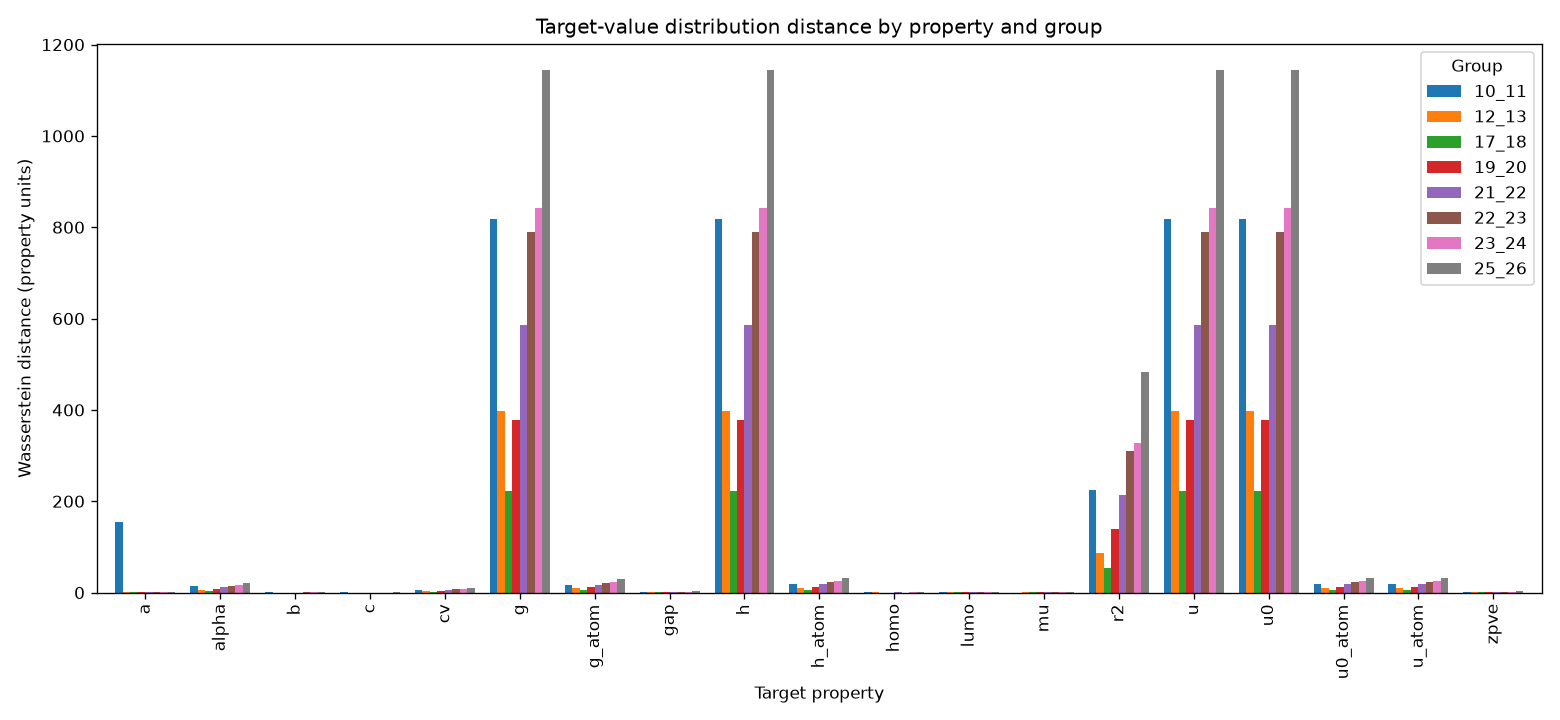

The data file committed next to this chart (first rows):
target_index, property, group, ref_mean, ref_std, group_mean, group_std, wasserstein, kl_divergence, overlap, ks_stat, ks_p, log_wasserstein
0, mu, 10_11, 3.274, 1.61, 3.238, 1.524, 0.0781, 0.1859, 0.9342, 0.01888, 0.9472, 0.0752
0, mu, 12_13, 3.274, 1.61, 3.495, 1.668, 0.262, 0.1291, 0.8978, 0.07161, 0.0007551, 0.2327
0, mu, 17_18, 3.274, 1.61, 2.83, 1.399, 0.4435, 0.2337, 0.8737, 0.1283, 2.001445034558607e-11, 0.3671
0, mu, 19_20, 3.274, 1.61, 2.472, 1.353, 0.8121, 0.5687, 0.7624, 0.2409, 1.6713678975720775e-39, 0.5945
0, mu, 21_22, 3.274, 1.61, 1.956, 1.026, 1.318, 1.618, 0.5924, 0.4141, 2.870023051569215e-118, 0.8408
0, mu, 22_23, 3.274, 1.61, 1.685, 1.143, 1.591, 2.365, 0.543, 0.4642, 8.895668394376804e-150, 0.952
0, mu, 23_24, 3.274, 1.61, 1.458, 0.8685, 1.816, 3.854, 0.459, 0.554, 3.914513719655836e-217, 1.035
0, mu, 25_26, 3.274, 1.61, 0.9784, 0.7448, 2.296, 10.31, 0.3066, 0.7025, 0.0, 1.193
1, alpha, 10_11, 70.39, 5.827, 56.58, 8.974, 13.88, 1.528, 0.2799, 0.7214, 0.0, 2.7
1, alpha, 12_13, 70.39, 5.827, 64.19, 8.271, 6.434, 0.5206, 0.5736, 0.4499, 2.382829733373877e-140, 2.006
1, alpha, 17_18, 70.39, 5.827, 74.2, 5.142, 3.807, 0.763, 0.6842, 0.319, 1.723833797553146e-69, 1.57
1, alpha, 19_20, 70.39, 5.827, 77.99, 4.463, 7.599, 3.148, 0.4199, 0.5944, 2.4540523739691776e-252, 2.152
1, alpha, 21_22, 70.39, 5.827, 81.91, 3.906, 11.52, 11.02, 0.2064, 0.7975, 0.0, 2.527
1, alpha, 22_23, 70.39, 5.827, 84.94, 3.725, 14.55, 18.41, 0.1126, 0.8887, 0.0, 2.744
1, alpha, 23_24, 70.39, 5.827, 86.06, 3.319, 15.67, 21.78, 0.06966, 0.9329, 0.0, 2.814
1, alpha, 25_26, 70.39, 5.827, 90.46, 2.906, 20.07, 24.24, 0.01693, 0.9844, 0.0, 3.048
2, homo, 10_11, -6.544, 0.6654, -7.327, 0.7276, 0.7834, 0.8536, 0.5664, 0.444, 1.3639336375896332e-136, 0.5785
2, homo, 12_13, -6.544, 0.6654, -6.882, 0.734, 0.3385, 0.2054, 0.776, 0.224, 3.69796868881009e-34, 0.2915
2, homo, 17_18, -6.544, 0.6654, -6.477, 0.5594, 0.1234, 0.1721, 0.8372, 0.1211, 3.1505390285967227e-10, 0.1163
2, homo, 19_20, -6.544, 0.6654, -6.458, 0.518, 0.182, 0.237, 0.7572, 0.1738, 1.1179231935718779e-20, 0.1672
2, homo, 21_22, -6.544, 0.6654, -6.479, 0.4192, 0.2317, 0.6228, 0.7031, 0.2057, 7.484117735466195e-29, 0.2084
2, homo, 22_23, -6.544, 0.6654, -6.522, 0.444, 0.2045, 0.8763, 0.7441, 0.1576, 4.77182756753468e-17, 0.186
2, homo, 23_24, -6.544, 0.6654, -6.578, 0.3759, 0.2409, 1.475, 0.7044, 0.1497, 1.960667120585199e-15, 0.2158
2, homo, 25_26, -6.544, 0.6654, -6.782, 0.3764, 0.2722, 2.38, 0.6654, 0.2507, 9.019156594195035e-43, 0.2408
3, lumo, 10_11, -0.3321, 0.9699, -1.669, 1.257, 1.338, 0.7472, 0.4857, 0.5137, 4.5444575501472404e-185, 0.8492
3, lumo, 12_13, -0.3321, 0.9699, -1.21, 1.12, 0.8788, 0.3923, 0.6328, 0.3672, 1.7953836042878067e-92, 0.6307
3, lumo, 17_18, -0.3321, 0.9699, 0.1612, 1.007, 0.4934, 0.1713, 0.7773, 0.2272, 3.727739155809555e-35, 0.4011
3, lumo, 19_20, -0.3321, 0.9699, 0.7418, 1.04, 1.074, 1.013, 0.5586, 0.4486, 1.6484835370719895e-139, 0.7294
3, lumo, 21_22, -0.3321, 0.9699, 1.258, 0.9735, 1.59, 2.799, 0.3971, 0.6055, 1.4476023148425603e-262, 0.9515
3, lumo, 22_23, -0.3321, 0.9699, 1.538, 0.846, 1.87, 5.904, 0.2865, 0.7161, 0.0, 1.054
3, lumo, 23_24, -0.3321, 0.9699, 1.66, 0.7991, 1.992, 7.65, 0.2611, 0.7357, 0.0, 1.096
3, lumo, 25_26, -0.3321, 0.9699, 1.913, 0.5872, 2.245, 15.39, 0.1478, 0.8379, 0.0, 1.177
4, gap, 10_11, 6.212, 1.042, 5.658, 1.121, 0.5736, 0.2146, 0.7357, 0.2689, 3.1002422888360434e-49, 0.4533
4, gap, 12_13, 6.212, 1.042, 5.672, 1.08, 0.5528, 0.1962, 0.7734, 0.2233, 5.827477900220426e-34, 0.44
4, gap, 17_18, 6.212, 1.042, 6.638, 1.054, 0.4263, 0.1396, 0.8372, 0.1628, 3.601719596156647e-18, 0.3551
4, gap, 19_20, 6.212, 1.042, 7.2, 1.096, 0.9901, 0.632, 0.6615, 0.3398, 5.350930462572075e-79, 0.6882
4, gap, 21_22, 6.212, 1.042, 7.737, 1.039, 1.525, 1.896, 0.4779, 0.5267, 4.414546326055935e-195, 0.9264
4, gap, 22_23, 6.212, 1.042, 8.06, 0.9726, 1.848, 3.355, 0.3763, 0.6257, 6.911166810825342e-282, 1.047
4, gap, 23_24, 6.212, 1.042, 8.238, 0.9282, 2.026, 5.914, 0.3118, 0.6875, 0.0, 1.107
4, gap, 25_26, 6.212, 1.042, 8.695, 0.7934, 2.483, 13.56, 0.166, 0.8372, 0.0, 1.248
5, r2, 10_11, 1094, 223, 868.9, 262.8, 224.8, 0.8515, 0.5814, 0.4167, 8.366020942916226e-120, 5.42
5, r2, 12_13, 1094, 223, 1010, 248.8, 86.21, 0.256, 0.8327, 0.1615, 6.926840122283123e-18, 4.468
5, r2, 17_18, 1094, 223, 1147, 237.5, 53.78, 0.3444, 0.8997, 0.0957, 1.5270585698226976e-06, 4.003
5, r2, 19_20, 1094, 223, 1232, 260.6, 138.4, 0.7283, 0.7552, 0.2513, 5.40117026010327e-43, 4.937
5, r2, 21_22, 1094, 223, 1307, 263.3, 213.7, 1.994, 0.6289, 0.3724, 3.61206162111178e-95, 5.369
5, r2, 22_23, 1094, 223, 1403, 298.2, 309.5, 2.976, 0.485, 0.5339, 1.0115208299246137e-200, 5.738
5, r2, 23_24, 1094, 223, 1421, 299.1, 327.6, 6.508, 0.4648, 0.5521, 1.6399090789569032e-215, 5.795
5, r2, 25_26, 1094, 223, 1577, 331.6, 483.4, 11.9, 0.2813, 0.7298, 0.0, 6.183
6, zpve, 10_11, 3.305, 0.1831, 1.887, 0.2332, 1.418, 25.4, 4e-11, 1.0, 0.0, 0.8829
6, zpve, 12_13, 3.305, 0.1831, 2.43, 0.2044, 0.8753, 20.2, 0.01693, 0.9844, 0.0, 0.6288
6, zpve, 17_18, 3.305, 0.1831, 3.892, 0.1781, 0.5866, 22.56, 0.0651, 0.9395, 0.0, 0.4616
6, zpve, 19_20, 3.305, 0.1831, 4.475, 0.178, 1.17, 25.12, 4e-11, 1.0, 0.0, 0.7747
6, zpve, 21_22, 3.305, 0.1831, 5.043, 0.1548, 1.738, 25.38, 4e-11, 1.0, 0.0, 1.007
6, zpve, 22_23, 3.305, 0.1831, 5.47, 0.1568, 2.165, 25.47, 4e-11, 1.0, 0.0, 1.152
6, zpve, 23_24, 3.305, 0.1831, 5.614, 0.112, 2.309, 25.54, 4e-11, 1.0, 0.0, 1.197
6, zpve, 25_26, 3.305, 0.1831, 6.206, 0.07606, 2.901, 25.67, 4e-11, 1.0, 0.0, 1.361
7, u0, 10_11, -11404, 1159, -11274, 2164, 817.3, 0.4394, 0.6484, 0.1803, 3.121831409002275e-22, 6.707
7, u0, 12_13, -11404, 1159, -11516, 1597, 397.6, 0.5338, 0.6562, 0.1719, 3.185956266219126e-20, 5.988
7, u0, 17_18, -11404, 1159, -11254, 997.2, 223.3, 1.127, 0.6823, 0.1608, 9.586875700661824e-18, 5.413
7, u0, 19_20, -11404, 1159, -11107, 907.3, 377.8, 4.387, 0.3678, 0.3242, 8.322882627971922e-72, 5.937
... 92 more rows
